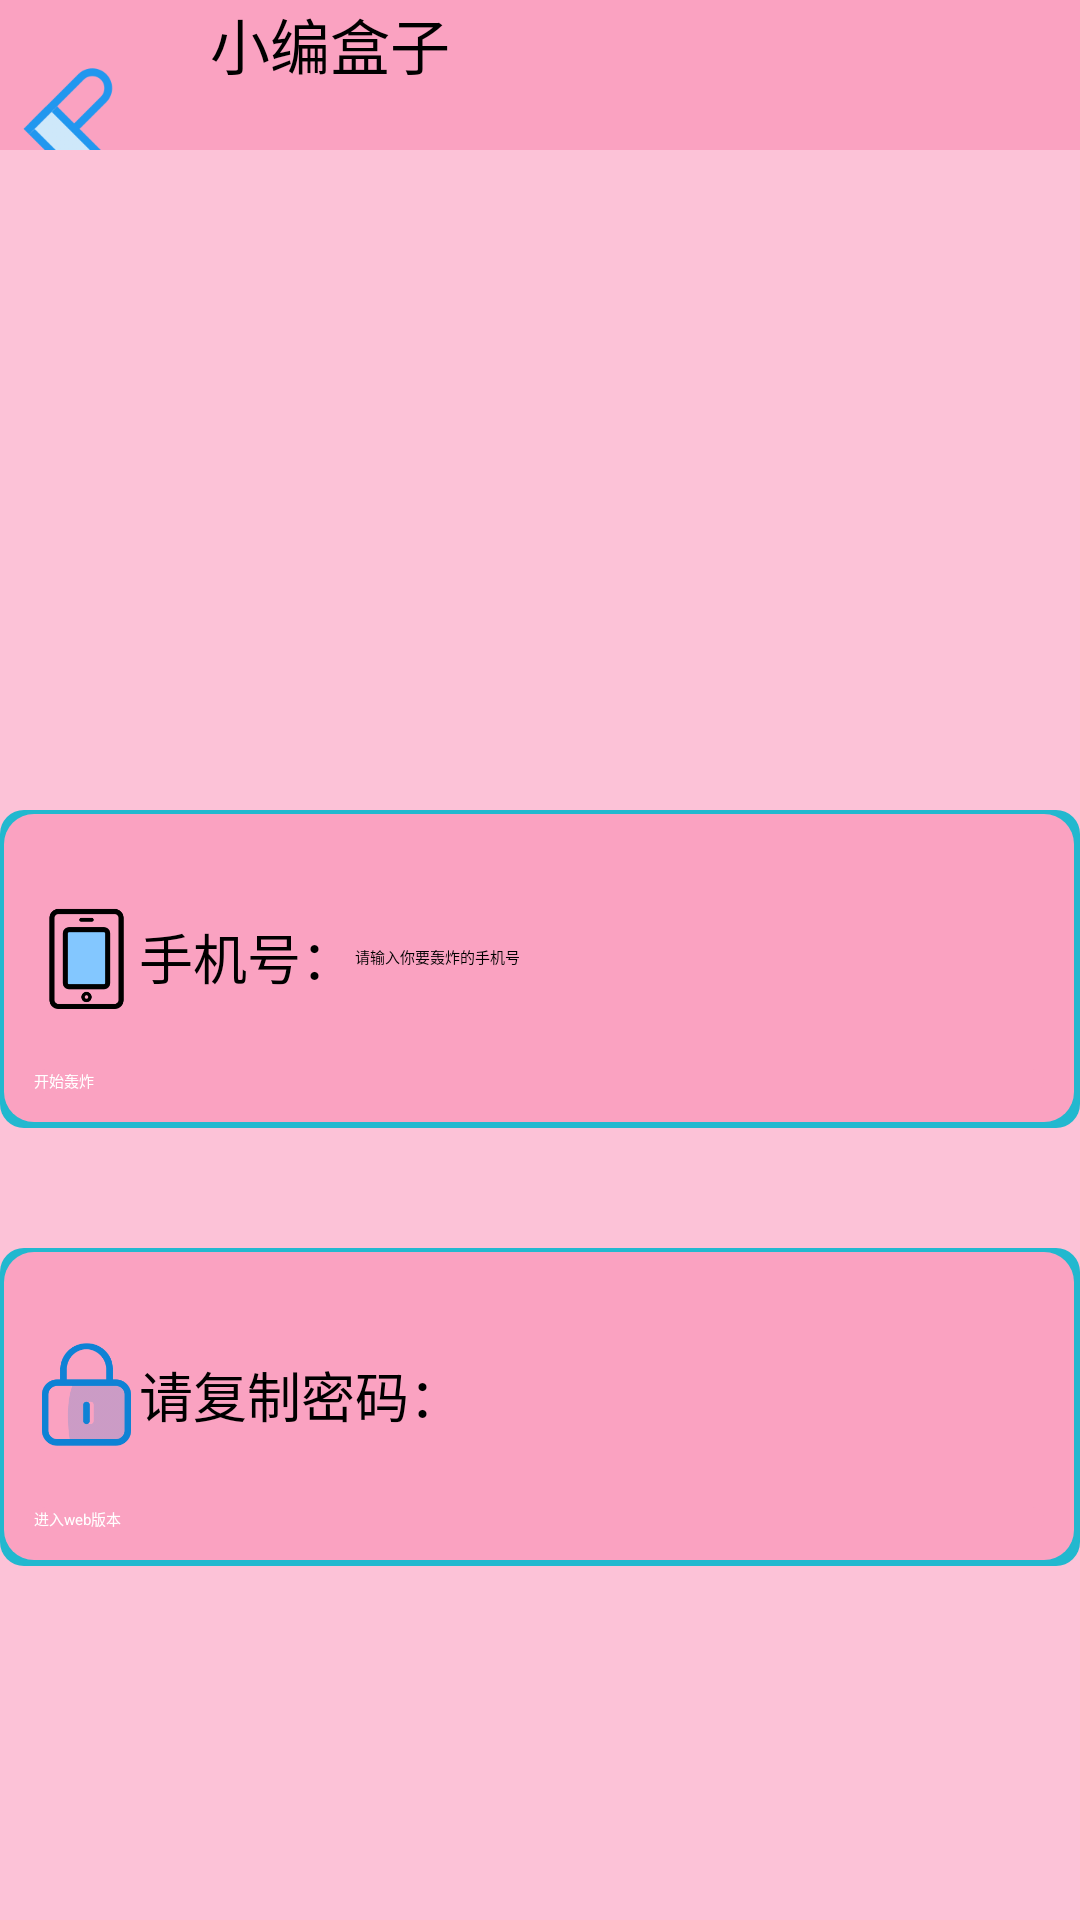

This screen was rendered from an Android layout file. Write that file and the resources it references.
<!-- AndroidManifest.xml: application theme Theme.One -->
<!-- res/layout/activity_hz.xml -->
<?xml version="1.0" encoding="utf-8"?>
<RelativeLayout xmlns:android="http://schemas.android.com/apk/res/android"
    xmlns:app="http://schemas.android.com/apk/res-auto"
    xmlns:tools="http://schemas.android.com/tools"
    android:layout_width="match_parent"
    android:layout_height="match_parent"
    android:background="@color/bt_register_begin"
    tools:context=".specialfunction.hz">


    <LinearLayout
        android:id="@+id/hz_top"
        android:layout_width="match_parent"
        android:layout_height="wrap_content"
        android:background="@color/top_color"
        android:orientation="horizontal">

        <Button
            android:layout_width="50dp"
            android:layout_height="50dp"
            android:onClick="hz_back"
            android:background="@drawable/all_arrow"/>

        <TextView
            android:id="@+id/hz_text"
            android:layout_marginLeft="@dimen/dimen_20dp"
            android:layout_width="wrap_content"
            android:layout_height="wrap_content"
            android:text="@string/layout_top1"
            android:textSize="@dimen/dimen_20sp"
            android:layout_marginStart="@dimen/dimen_20dp" />

    </LinearLayout>


    <ImageView
        android:id="@+id/hz_img"
        android:layout_width="match_parent"
        android:layout_height="200dp"
        android:layout_marginTop="0dp"
        android:layout_below="@+id/hz_top"
        android:scaleType="fitXY" />


    <LinearLayout
        android:id="@+id/hz_center"
        android:layout_marginTop="@dimen/dimen_20dp"
        android:layout_width="match_parent"
        android:layout_height="wrap_content"
        android:background="@drawable/weather"
        android:layout_centerInParent="true"
        android:layout_below="@+id/hz_img"
        android:orientation="vertical">


        <LinearLayout
            android:layout_width="match_parent"
            android:layout_height="0dp"
            android:layout_weight="1"
            android:layout_marginTop="20dp"
            android:background="@drawable/list_item"
            android:orientation="horizontal">

            <ImageView
                android:layout_width="35dp"
                android:layout_height="35dp"
                android:layout_gravity="center"
                android:src="@mipmap/shoujihao" />

            <TextView
                android:id="@+id/hz_phone"
                android:layout_width="wrap_content"
                android:layout_height="wrap_content"
                android:layout_gravity="center"
                android:text="手机号："
                android:textSize="@dimen/dimen_18sp" />

            <EditText
                android:id="@+id/hz_phones"
                android:layout_width="match_parent"
                android:layout_height="wrap_content"
                android:layout_gravity="center"
                android:theme="@style/hint_style"
                android:hint="请输入你要轰炸的手机号" />

        </LinearLayout>

        <Button
            android:layout_marginTop="@dimen/dimen_20dp"
            android:layout_width="match_parent"
            android:layout_height="wrap_content"
            android:onClick="hz_submit"
            android:background="@drawable/all_button_layout"
            android:textColor="@color/white"
            android:text="开始轰炸"/>


    </LinearLayout>


    <LinearLayout
        android:layout_marginTop="@dimen/dimen_40dp"
        android:layout_width="match_parent"
        android:layout_height="wrap_content"
        android:background="@drawable/weather"
        android:layout_centerInParent="true"
        android:layout_below="@+id/hz_center"
        android:orientation="vertical">


    <LinearLayout
        android:layout_width="match_parent"
        android:layout_height="0dp"
        android:layout_weight="1"
        android:layout_marginTop="20dp"
        android:background="@drawable/list_item"
        android:orientation="horizontal">

        <ImageView
            android:layout_width="35dp"
            android:layout_height="35dp"
            android:layout_gravity="center"
            android:src="@mipmap/mima" />

        <TextView
            android:id="@+id/hz_psw"
            android:layout_width="wrap_content"
            android:layout_height="wrap_content"
            android:layout_gravity="center"
            android:text="请复制密码："
            android:textSize="@dimen/dimen_18sp" />

        <TextView
            android:id="@+id/hz_psws"
            android:layout_width="match_parent"
            android:layout_height="wrap_content"
            android:textIsSelectable="true"
            android:layout_gravity="center" />

    </LinearLayout>

    <Button
        android:layout_marginTop="@dimen/dimen_20dp"
        android:layout_width="match_parent"
        android:layout_height="wrap_content"
        android:onClick="hz_submits"
        android:background="@drawable/all_button_layout"
        android:textColor="@color/white"
        android:text="进入web版本"/>

    </LinearLayout>


</RelativeLayout>
<!-- resources referenced by this layout -->
<resources>
  <color name="bt_register_begin">#fcc2d7</color>
  <color name="top_color">#faa2c1</color>
  <color name="white">#FFFFFFFF</color>
  <dimen name="dimen_18sp">18sp</dimen>
  <dimen name="dimen_20dp">20dp</dimen>
  <dimen name="dimen_20sp">20sp</dimen>
  <dimen name="dimen_40dp">40dp</dimen>
  <!-- drawable all_arrow (drawable) -->
  <?xml version="1.0" encoding="utf-8"?>
  <selector xmlns:android="http://schemas.android.com/apk/res/android">
      <item android:state_pressed="true"
          android:drawable="@mipmap/lanlvtubiaozhizuomoban"/>
      <item android:state_pressed="false"
          android:drawable="@mipmap/zuojiantou"/>
  </selector>
  <!-- drawable all_button_layout (drawable) -->
  <?xml version="1.0" encoding="utf-8"?>
  <selector xmlns:android="http://schemas.android.com/apk/res/android">
      <item android:state_pressed="true"
          android:drawable="@drawable/all_button_layout_end"/>
      <item android:state_pressed="false"
          android:drawable="@drawable/all_button_layout_begin"/>
  </selector>
  <!-- drawable list_item (drawable) -->
  <?xml version="1.0" encoding="utf-8"?>
  <selector xmlns:android="http://schemas.android.com/apk/res/android">
  
      <item android:state_pressed="true"
          android:drawable="@drawable/list_items"/>
      <item android:state_pressed="false"
          android:drawable="@color/transparent"/>
  </selector>
  <string name="layout_top1">小编盒子</string>
  <style name="hint_style" parent="QMUI.Compat">
  
          <item name="colorControlActivated">@color/top_color</item>
      </style>
  <style name="Theme.One" parent="QMUI.Compat">
          
          <item name="colorPrimary">@color/top_color</item>
          <item name="colorPrimaryVariant">@color/top_color</item>
          <item name="colorOnPrimary">@color/white</item>
          <item name="windowNoTitle">true</item>
          <item name="android:windowContentOverlay">@null</item>
  
          
          <item name="colorSecondary">@color/teal_200</item>
          <item name="colorSecondaryVariant">@color/teal_700</item>
          <item name="colorOnSecondary">@color/black</item>
          
          <item name="android:statusBarColor" tools:targetApi="l">?attr/colorPrimaryVariant</item>
          
  
  
  
  
      </style>
  <!-- drawable all_button_layout_end (drawable) -->
  <?xml version="1.0" encoding="utf-8"?>
  <shape xmlns:android="http://schemas.android.com/apk/res/android"
      android:shape="rectangle">
      <corners android:radius="50dp" />
      <solid android:color="#f783ac" />
  </shape>
  <!-- drawable all_button_layout_begin (drawable) -->
  <?xml version="1.0" encoding="utf-8"?>
  <shape xmlns:android="http://schemas.android.com/apk/res/android"
      android:shape="rectangle">
      <corners android:radius="50dp" />
      <solid android:color="#faa2c1" />
  </shape>
  <!-- drawable list_items (drawable) -->
  <?xml version="1.0" encoding="utf-8"?>
  <shape xmlns:android="http://schemas.android.com/apk/res/android"
      android:shape="rectangle">
      <solid android:color="@color/bt_register_end" />
      <corners android:radius="8dp" />
      <solid android:color="#22b8cf" />
      <gradient
          android:angle="0"
          android:centerColor="@color/bt_register_end"
          android:endColor="@color/top_color"
          android:startColor="@color/top_color">
      </gradient>
  
  </shape>
  <color name="transparent">#00000000</color>
  <color name="teal_200">#FF03DAC5</color>
  <color name="teal_700">#FF018786</color>
  <color name="black">#FF000000</color>
  <color name="bt_register_end">#eebefa</color>
</resources>
